Labelled photos from "grape_data", an image-classification folder in zs1314/Smart-grape-platform. The possible labels are: Auxerrois grape, Cabernet Franc grape, Cabernet Sauvignon grape, Chardonnay grape, Merlot grape, Muller Thurgau grape, Pinot Noir grape, Riesling grape, Sauvignon Blanc grape, Syrah grape, Tempranillo grape.

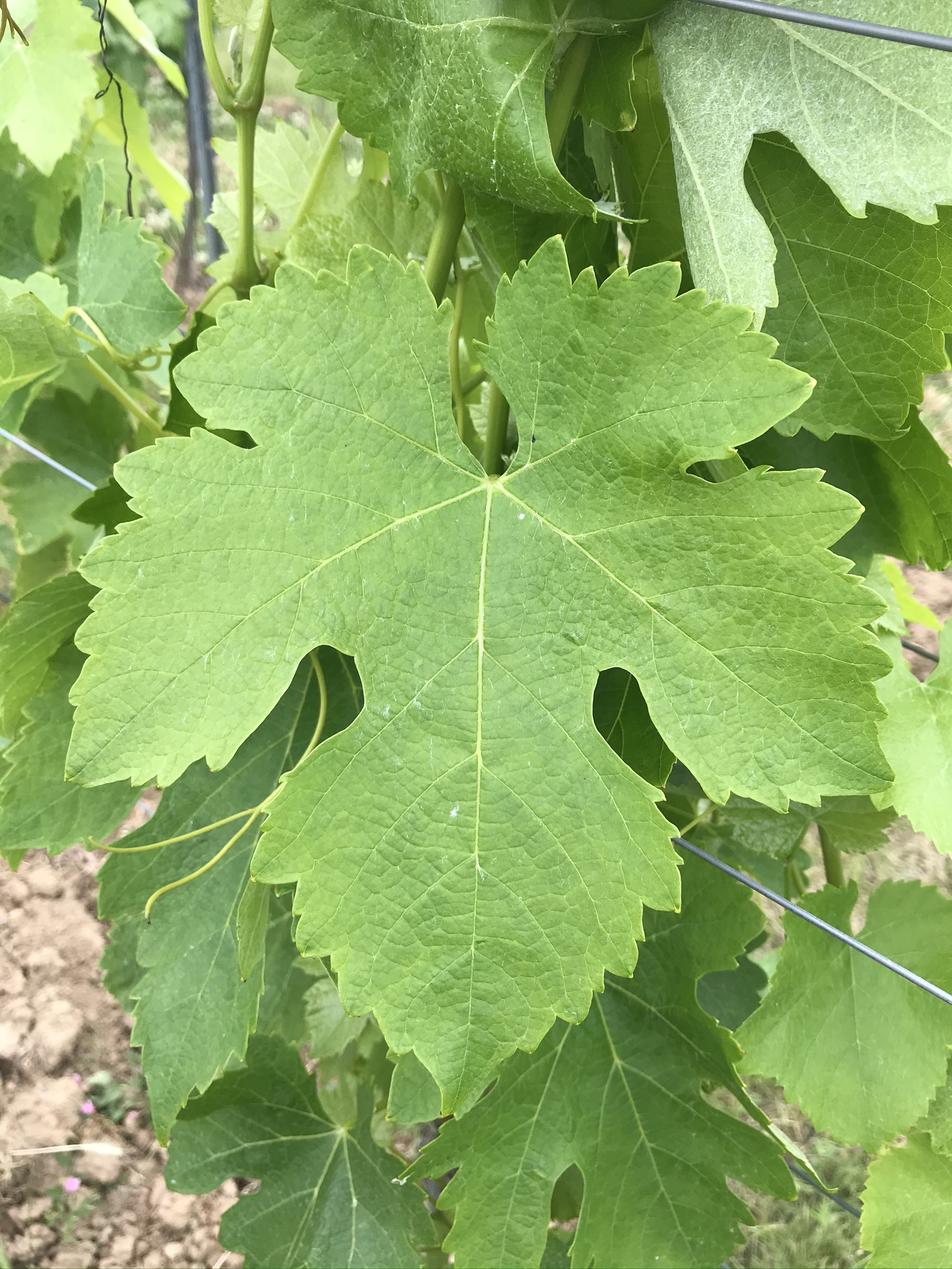
Label: Syrah grape

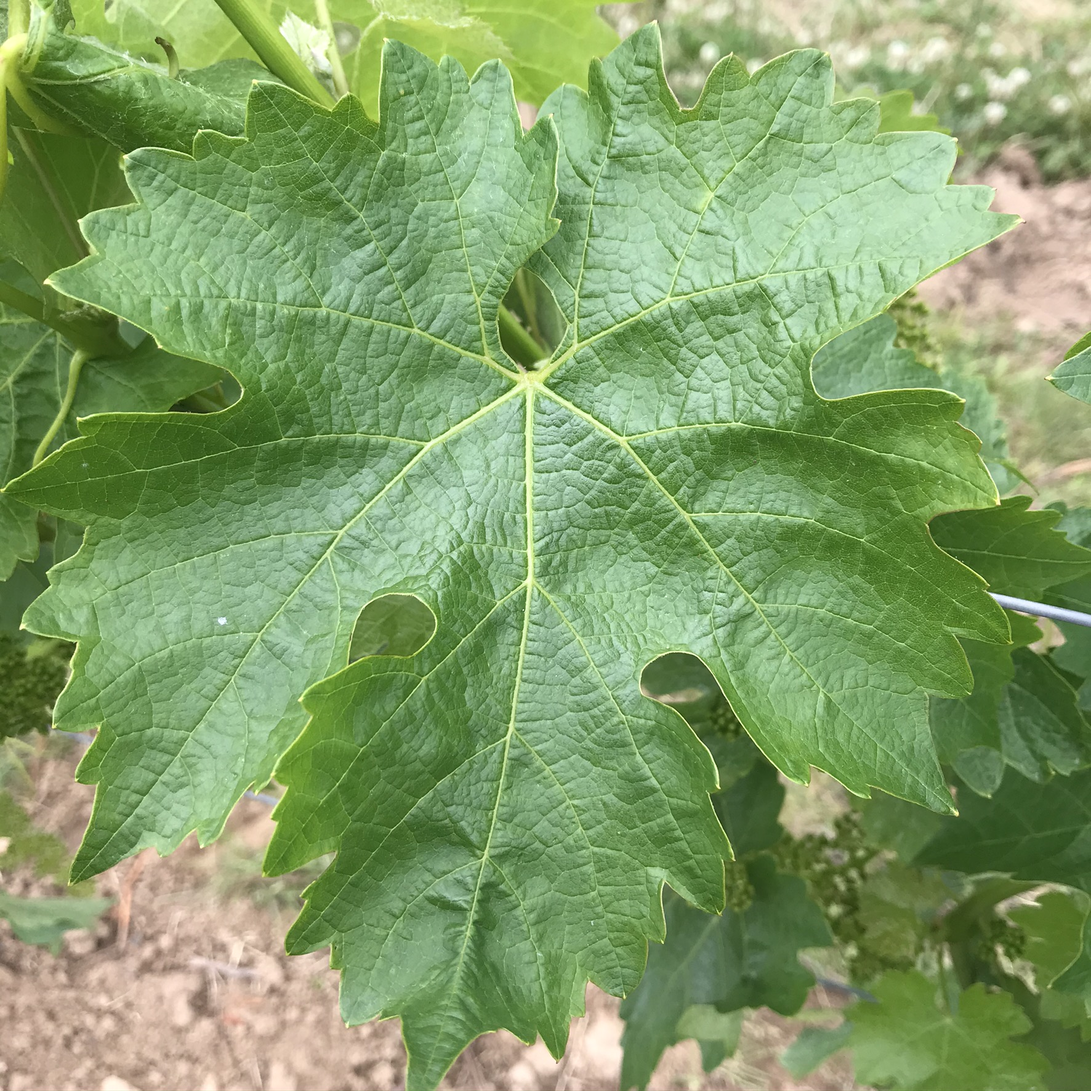
Label: Cabernet Sauvignon grape

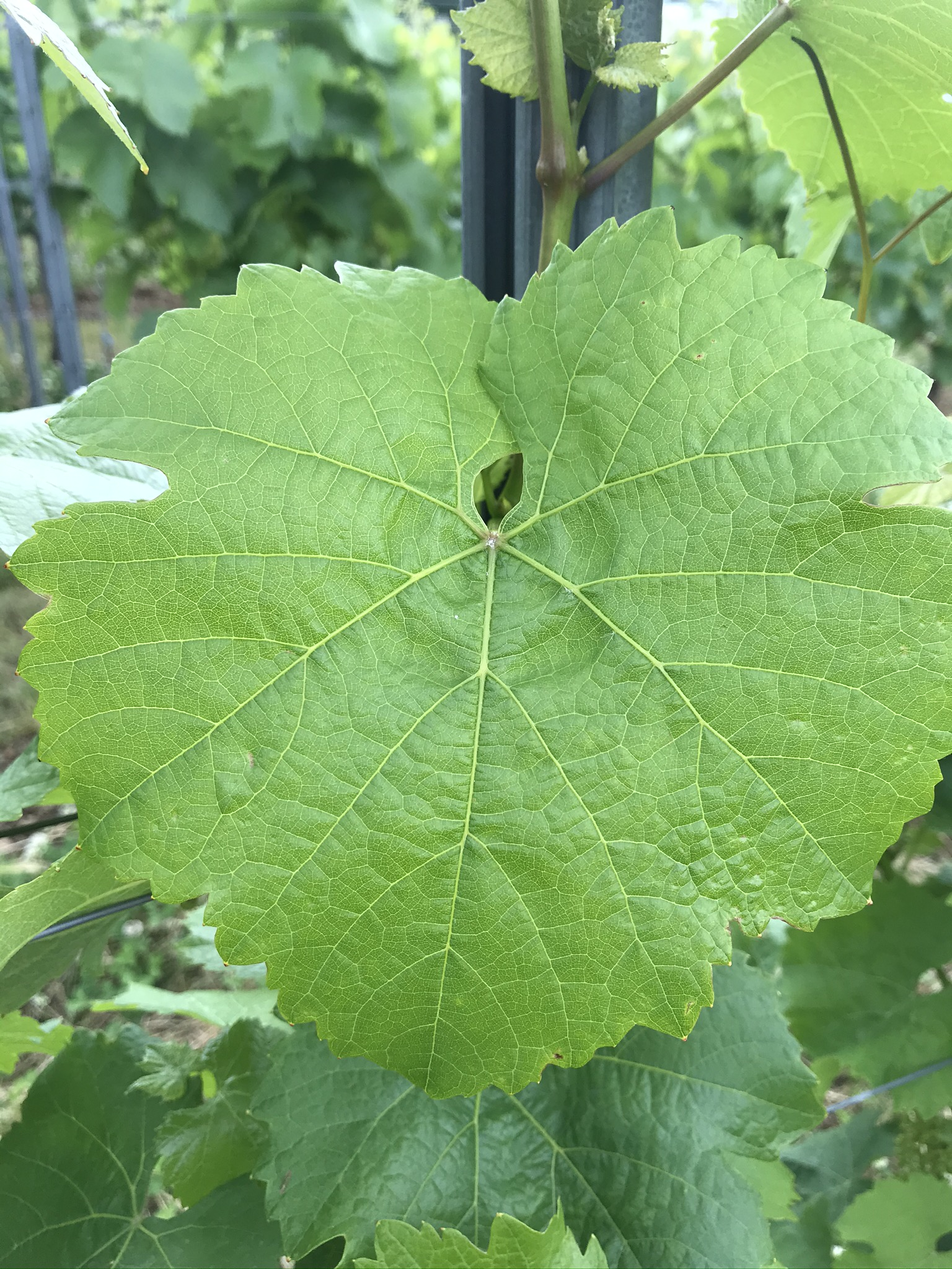
Label: Riesling grape

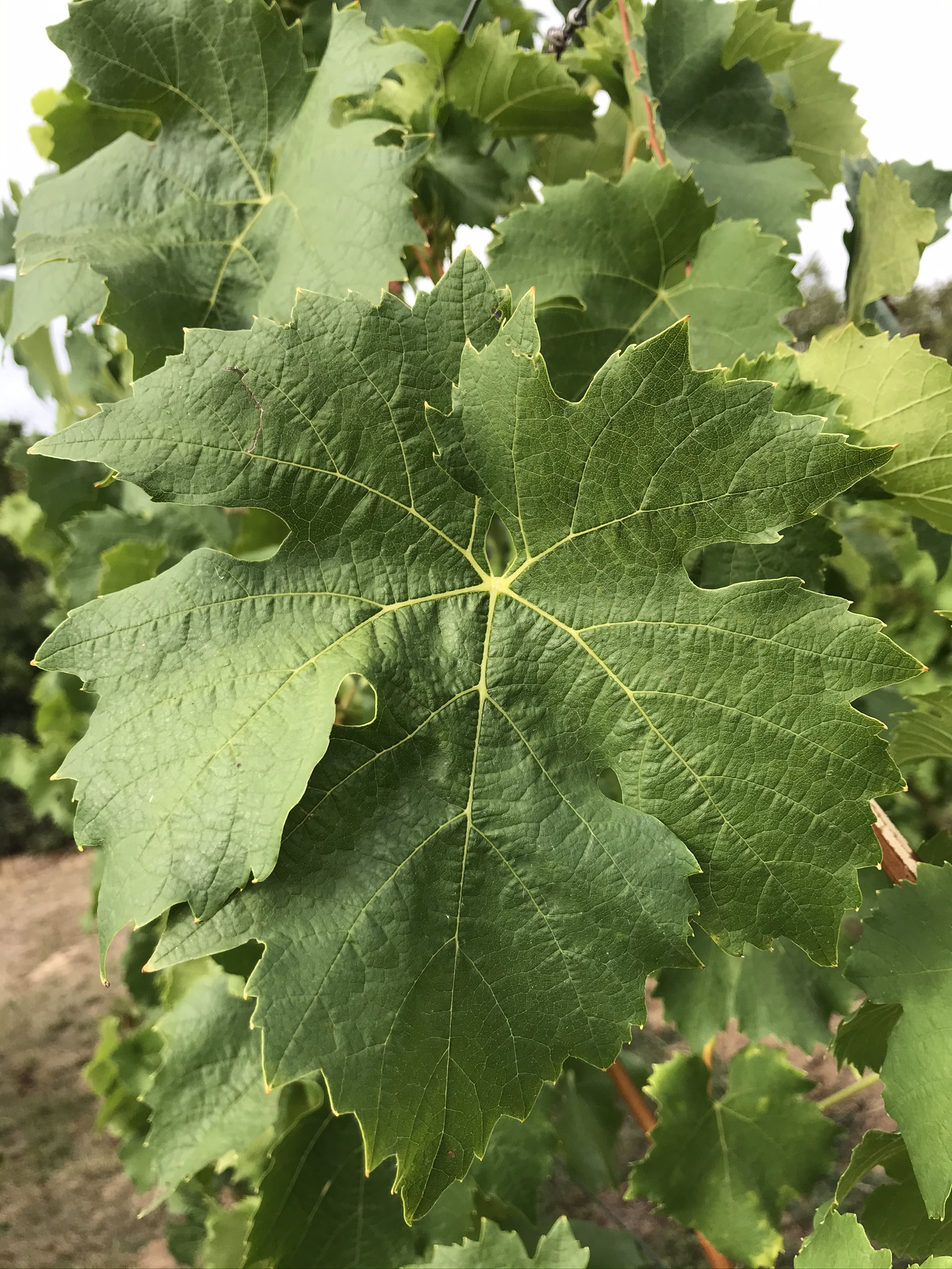
Label: Muller Thurgau grape

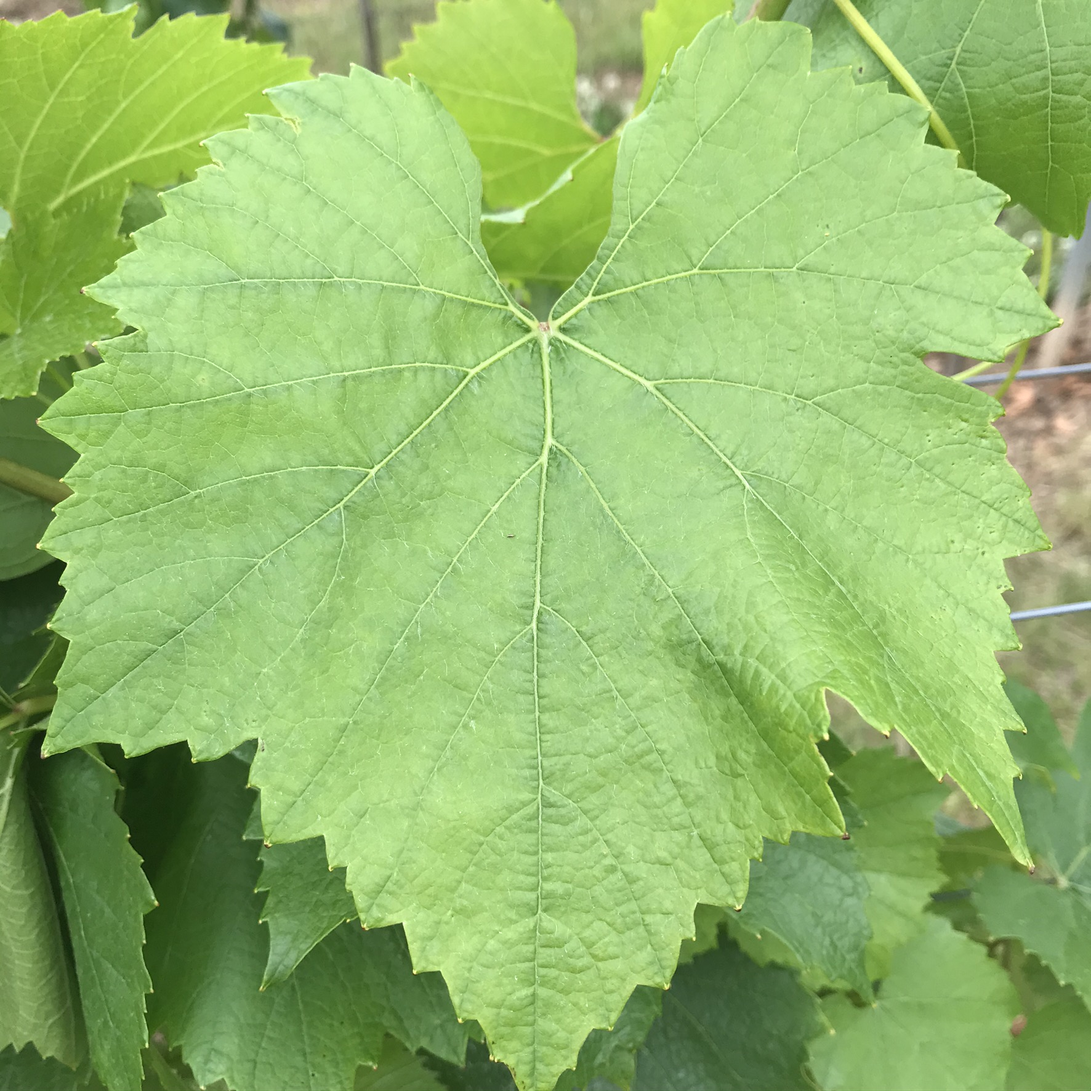
Label: Chardonnay grape

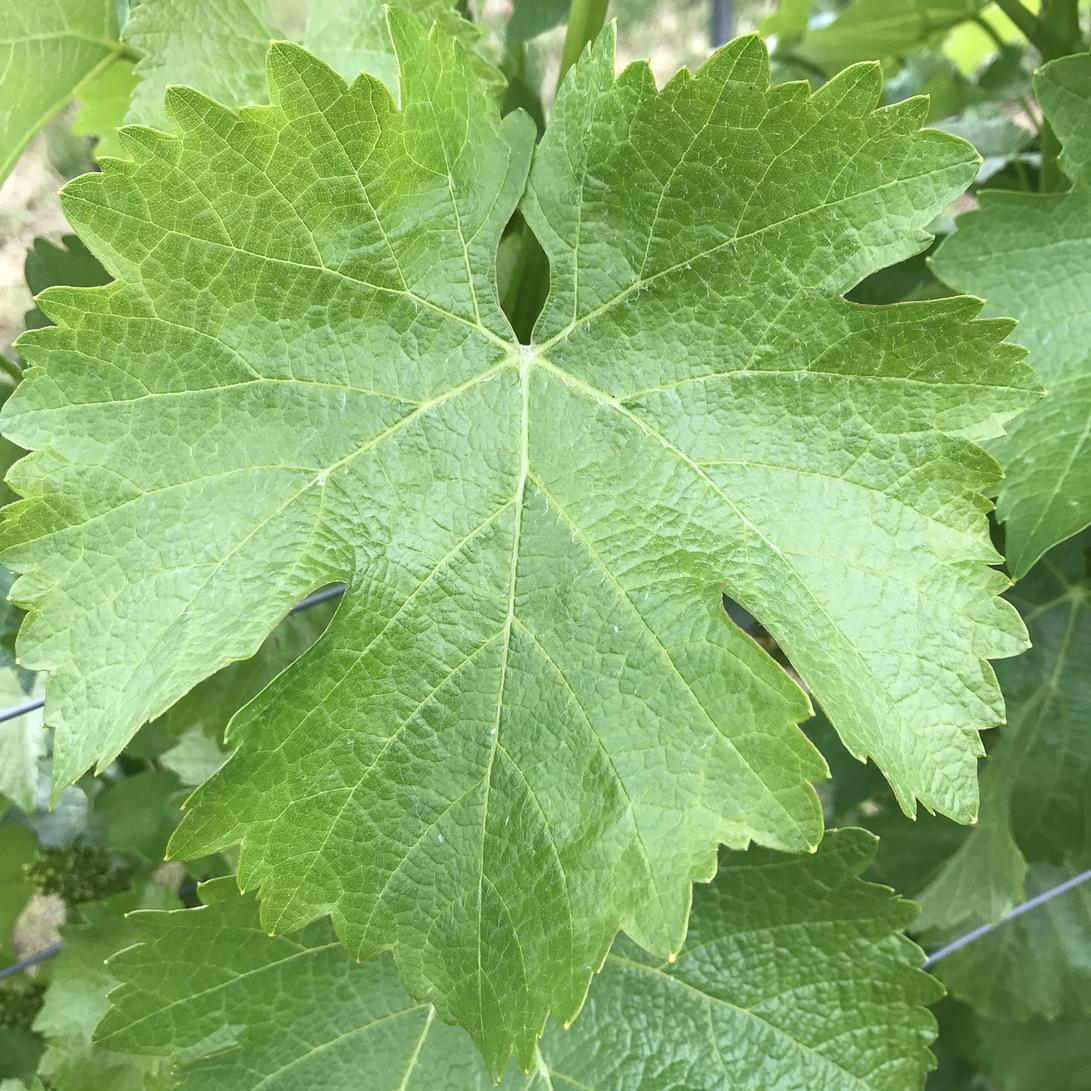
Label: Sauvignon Blanc grape
